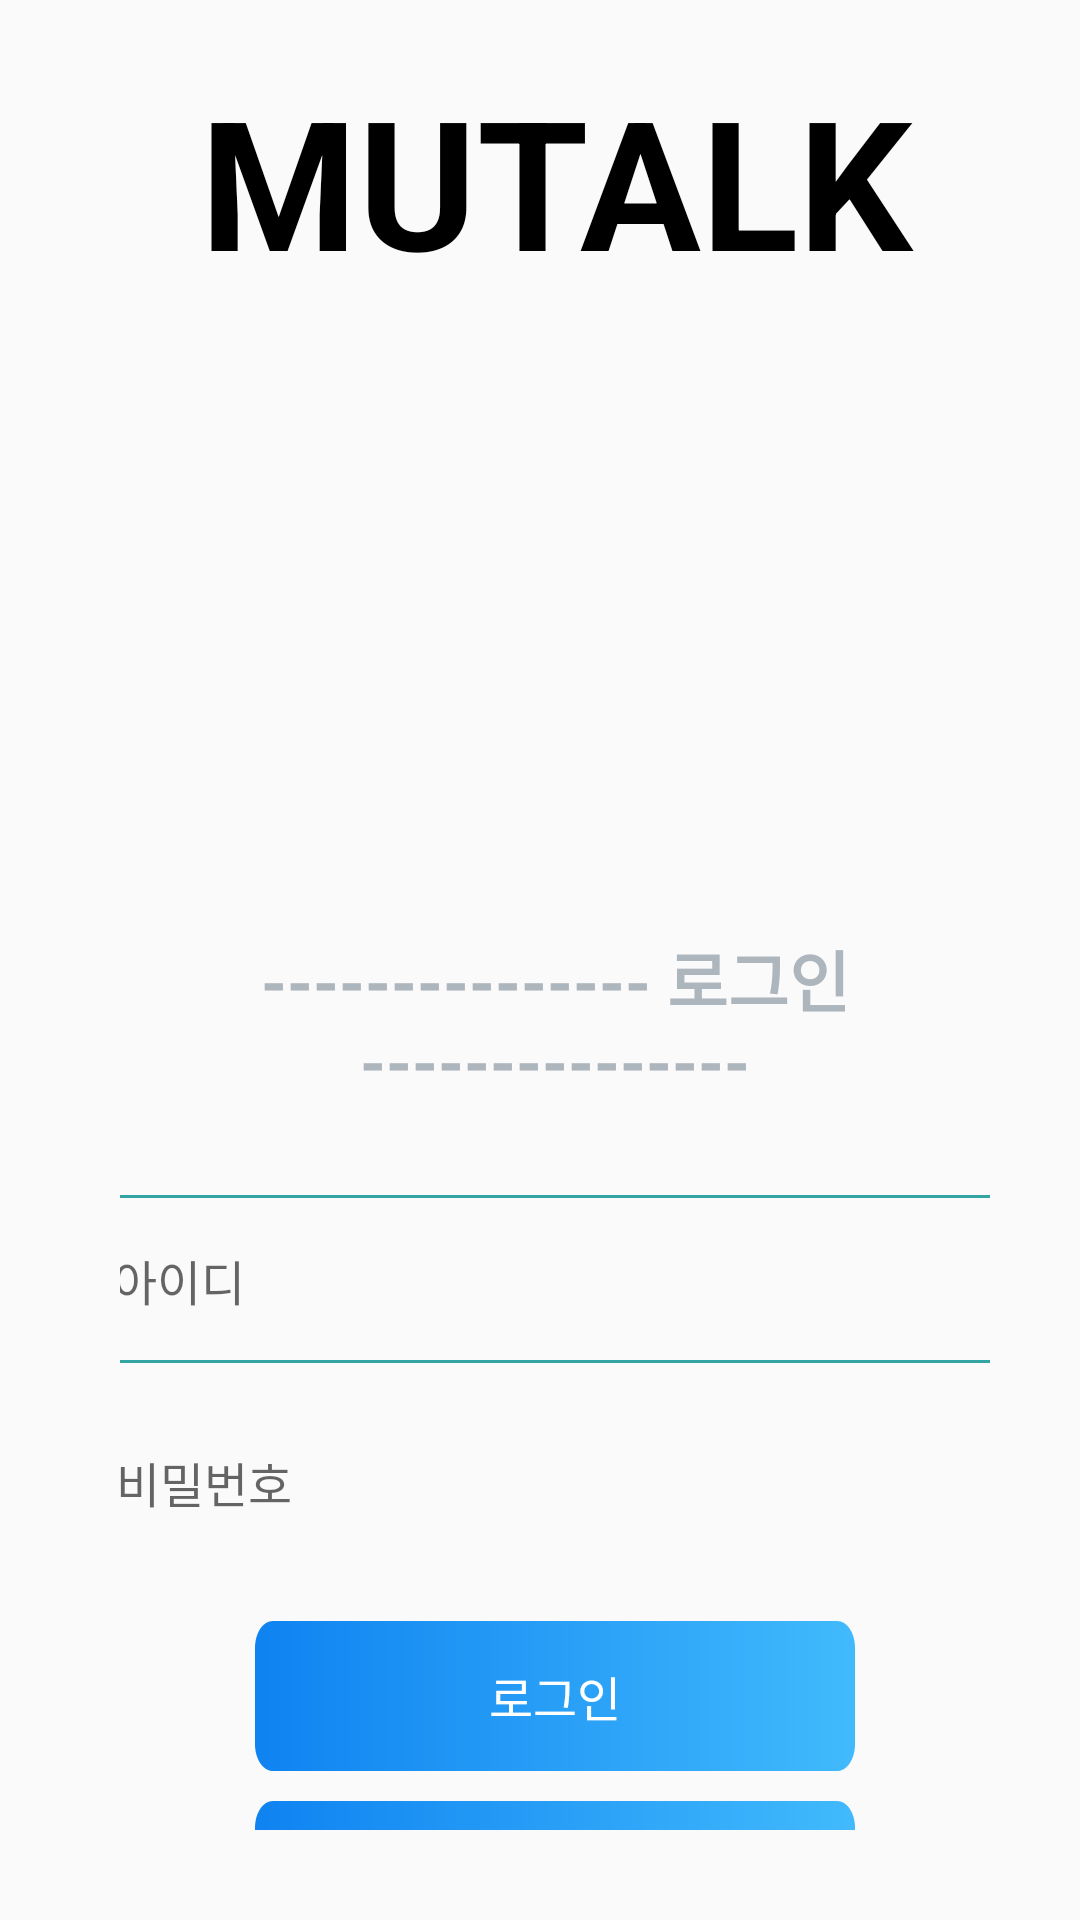

Android layout source for this screen:
<!-- AndroidManifest.xml: application theme Theme.AppCompat.Light.NoActionBar -->
<!-- res/layout/activity_main.xml -->
<?xml version="1.0" encoding="utf-8"?>
<LinearLayout xmlns:android="http://schemas.android.com/apk/res/android"
    xmlns:app="http://schemas.android.com/apk/res-auto"
    xmlns:tools="http://schemas.android.com/tools"
    android:layout_width="match_parent"
    android:layout_height="match_parent"
    tools:context=".MainActivity"
    >


    <LinearLayout
        android:layout_width="match_parent"
            android:layout_height="match_parent"
        android:layout_marginTop="20dp"
        android:layout_marginLeft="40dp"
        android:layout_marginRight="30dp"
        android:layout_marginBottom="30dp"
        android:orientation="vertical">

        <TextView
            android:id="@+id/text22"
            android:layout_marginBottom="10dp"
            android:layout_width="match_parent"
            android:layout_height="wrap_content"
            android:text="MUTALK"
            android:textStyle="bold"
            android:textSize="60dp"
            android:textColor="@color/black"
            android:textAlignment="center"
            />

        <LinearLayout

            android:layout_width="wrap_content"
            android:layout_gravity="center"
            android:layout_height="180dp"
            android:background="@drawable/mutalk" />

        <TextView
            android:id="@+id/logintext"
            android:layout_width="match_parent"
            android:layout_height="wrap_content"
            android:layout_marginBottom="30dp"
            android:layout_marginTop="20dp"
            android:text="--------------- 로그인 ---------------"
            android:textColor="@color/gray"
            android:textStyle="bold"
            android:textSize="22dp"
            android:textAlignment="center"
            android:gravity="center_horizontal" />

        <RelativeLayout
            android:id="@+id/email_addre"
            android:layout_width="335dp"
            android:layout_height="56dp"
            android:layout_gravity="center"
            android:background="@drawable/email_addre">

            <EditText
                android:id="@+id/editID"
                android:layout_width="0dp"
                android:layout_height="25dp"
                android:layout_alignParentLeft="true"
                android:layout_alignParentTop="true"
                android:layout_alignParentRight="true"
                android:layout_marginLeft="20dp"
                android:layout_marginTop="20dp"
                android:layout_marginRight="20dp"

                android:gravity="top"
                android:hint="아이디"
                android:background="@null"
                android:paddingBottom="5dp"
                android:textAppearance="@style/text"
                android:textSize="16dp" />

        </RelativeLayout>


        <RelativeLayout
            android:id="@+id/password"
            android:layout_width="335dp"
            android:layout_height="56dp"
            android:layout_gravity="center"
            android:layout_marginTop="10dp"
            android:paddingBottom="5dp"
            android:background="@drawable/password"
            android:paddingTop="10dp">

            <EditText
                android:id="@+id/ediPassword"
                android:layout_width="0dp"
                android:layout_height="24dp"
                android:layout_alignParentLeft="true"
                android:layout_alignParentTop="true"
                android:layout_alignParentRight="true"
                android:layout_marginLeft="21dp"
                android:layout_marginTop="8dp"
                android:layout_marginRight="20dp"
                android:background="@null"
                android:gravity="top"
                android:inputType="textPassword"
                android:hint="비밀번호"
                android:textAppearance="@style/text" />
        </RelativeLayout>

        <androidx.appcompat.widget.AppCompatButton
            android:id="@+id/loginbutton"
            android:layout_width="200dp"
            android:layout_height="50dp"
            android:layout_marginTop="20dp"
            android:layout_gravity="center"
            android:text="로그인"
            android:background="@drawable/buttons"
            android:backgroundTint="@null"
        android:textColor="@color/white"
        android:textSize="16sp"
        android:textStyle="normal"
        android:padding="10dp"
        android:gravity="center"
        />





        <androidx.appcompat.widget.AppCompatButton
            android:id="@+id/signin"
            android:layout_width="200dp"
            android:layout_height="50dp"
            android:layout_marginTop="10dp"
            android:layout_gravity="center"
            android:text="회원가입"
            android:background="@drawable/buttons"
            android:backgroundTint="@null"
            android:textColor="@color/white"
            android:textSize="16sp"
            android:textStyle="normal"
            android:padding="10dp"
            android:gravity="center"
            />


    </LinearLayout>

</LinearLayout>
<!-- resources referenced by this layout -->
<resources>
  <color name="black">#FF000000</color>
  <color name="gray">#adb5bd</color>
  <color name="white">#FFFFFFFF</color>
  <!-- drawable buttons (drawable) -->
  <?xml version="1.0" encoding="utf-8"?>
  <vector
      xmlns:android="http://schemas.android.com/apk/res/android"
      xmlns:aapt="http://schemas.android.com/aapt"
      android:width="335dp"
      android:height="56dp"
      android:viewportWidth="335"
      android:viewportHeight="56"
      >
      <group>
          <clip-path
              android:pathData="M10 0H325C330.523 0 335 4.47715 335 10V46C335 51.5228 330.523 56 325 56H10C4.47715 56 0 51.5228 0 46V10C0 4.47715 4.47715 0 10 0Z"
              />
          <group
              android:translateX="0.5"
              android:translateY="-0.5"
              android:pivotX="167.5"
              android:pivotY="28"
              android:scaleX="2.828"
              android:scaleY="2.828"
              >
              <path
                  android:pathData="M0 0V56H335V0"
                  >
                  <aapt:attr name="android:fillColor">
                      <gradient
                          android:type="linear"
                          android:startX="83.75"
                          android:startY="28"
                          android:endX="251.25"
                          android:endY="28"
                          >
                          <item
                              android:color="#0478EF"
                              android:offset="0"
                              />
                          <item
                              android:color="#4CC5FE"
                              android:offset="1"
                              />
                      </gradient>
                  </aapt:attr>
              </path>
          </group>
      </group>
  </vector>
  <!-- drawable email_addre (drawable) -->
  <?xml version="1.0" encoding="utf-8"?>
  <vector
      xmlns:android="http://schemas.android.com/apk/res/android"
      xmlns:aapt="http://schemas.android.com/aapt"
      android:width="335dp"
      android:height="56dp"
      android:viewportWidth="335"
      android:viewportHeight="56"
      >
      <group>
          <clip-path
              android:pathData="M10 0H325C330.523 0 335 4.47715 335 10V46C335 51.5228 330.523 56 325 56H10C4.47715 56 0 51.5228 0 46V10C0 4.47715 4.47715 0 10 0Z"
              />
          <path
              android:pathData="M10 0H325C330.523 0 335 4.47715 335 10V46C335 51.5228 330.523 56 325 56H10C4.47715 56 0 51.5228 0 46V10C0 4.47715 4.47715 0 10 0Z"
              android:strokeWidth="2"
              android:strokeColor="#33A6A3"
              />
      </group>
  </vector>
  <style name="text">
          <item name="android:textSize">16sp</item>
          <item name="android:textColor">#120F16</item>
      </style>
</resources>
